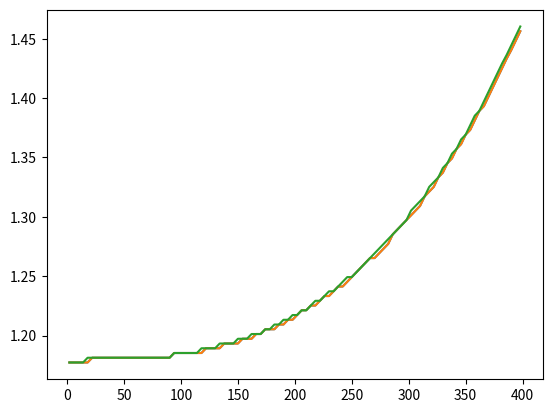

Python code for this plot:
import time
import matplotlib.pyplot as plt
import random

# Algorithm

def bubbleSort(array):
    # loop to access each array element
    for i in range(len(array)):

        # loop to compare array elements
        for j in range(0, len(array) - i - 1):

            # compare two adjacent elements
            # change > to < to sort in descending order
            if array[j] > array[j + 1]:
                # swapping elements if elements
                # are not in the intended order
                temp = array[j]
                array[j] = array[j + 1]
                array[j + 1] = temp
    return time.process_time()


data = [-2, 45, 0, 11, -9]

bubbleSort(data)
data

N = []
for i in range(2,4*100,4):
    N.append(i)

#Worst case, Avg Case, Best Case
def cases(N):
  wct = []
  bct = []
  act = []
  for i in N:
    # Worst Case
    w = []
    a = []
    b = []
    for j in range(i,0,-1):
      w.append(j)
    wct.append(bubbleSort(w))

    # Best Case
    for j in range(1,j+1):
      b.append(j)
    bct.append(bubbleSort(b))

    # Avg Case
    for j in range(0,i):
      a.append(random.randrange(1,100))
    act.append(bubbleSort(a))

  return wct,bct,act

#Ploting

wt,bt,at = cases(N)
plt.plot(N,wt)
plt.plot(N,bt)
plt.plot(N,at)
plt.show()
